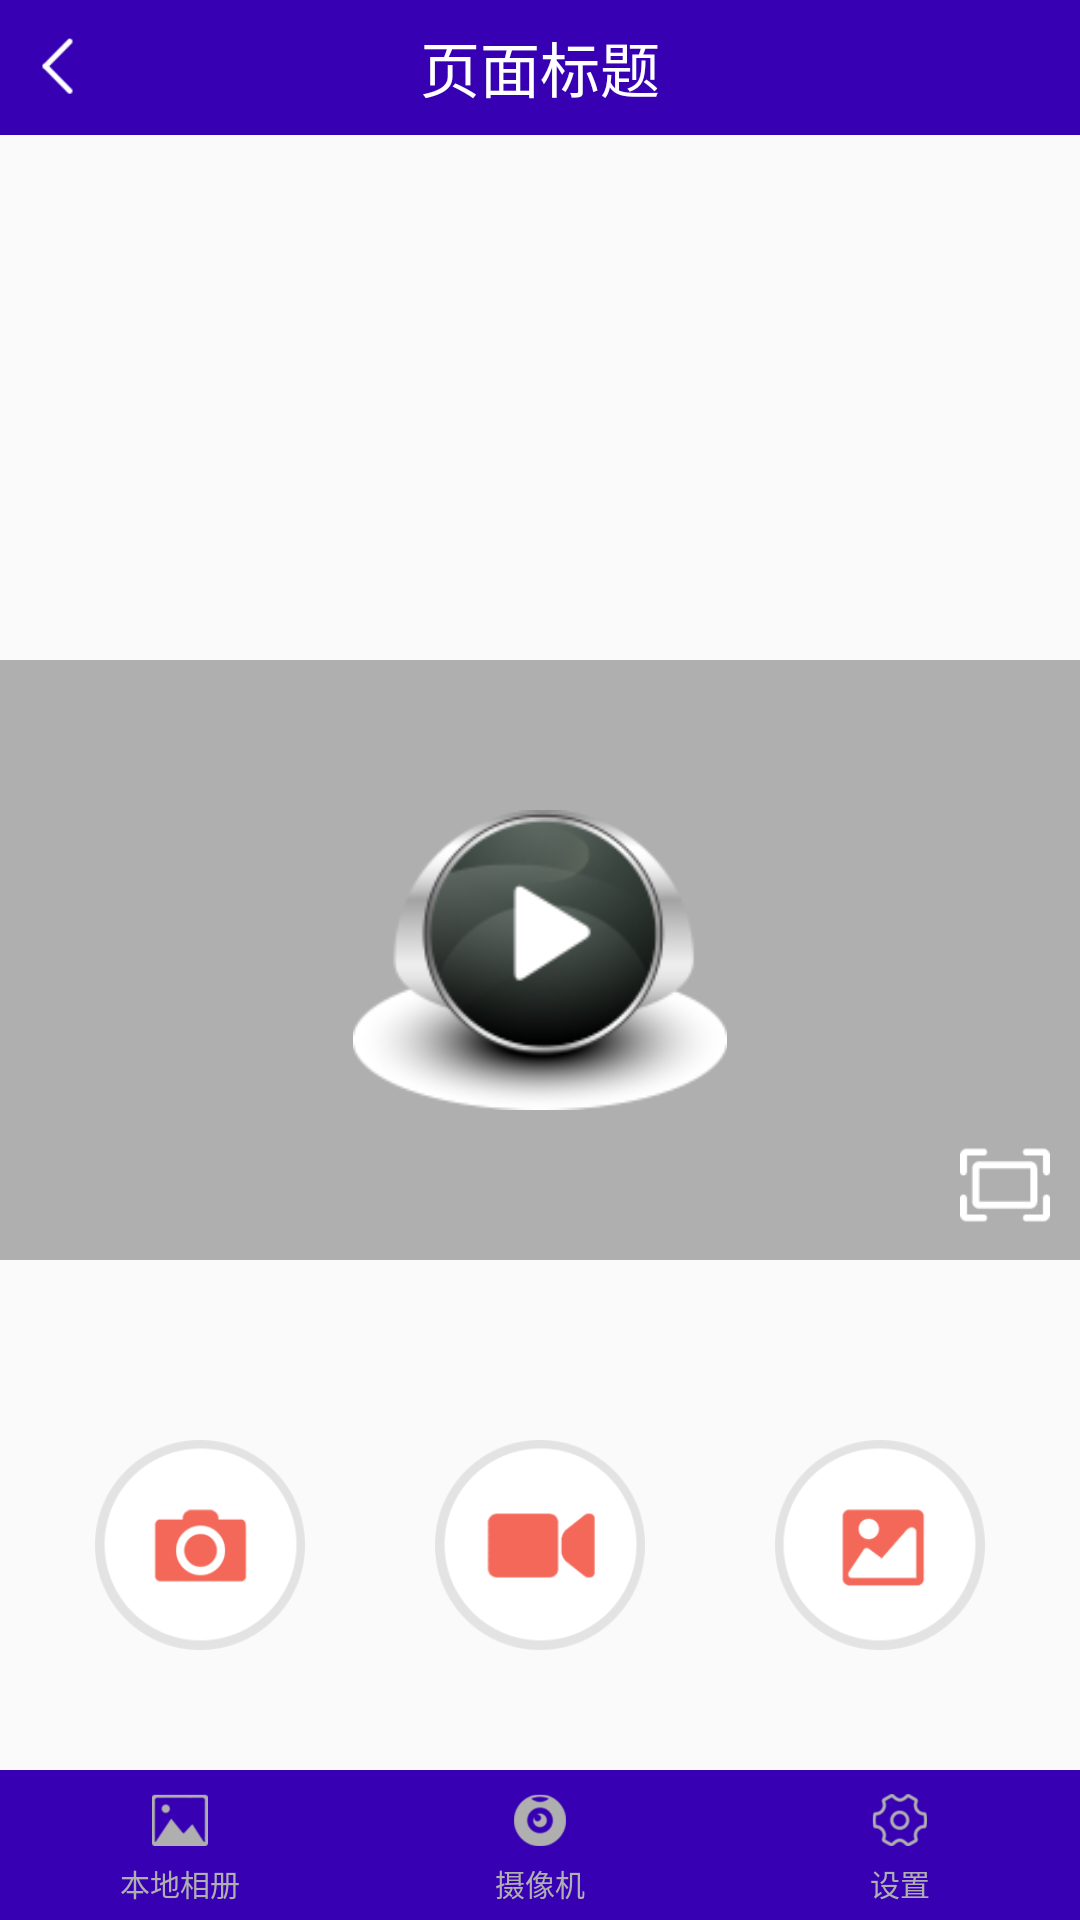

The Android layout XML behind this screen, and the referenced resources:
<!-- AndroidManifest.xml: application theme BaseAppTheme -->
<!-- res/layout/activity_preview.xml -->
<?xml version="1.0" encoding="utf-8"?>
<RelativeLayout xmlns:android="http://schemas.android.com/apk/res/android"
    android:id="@+id/rootView"
    android:layout_width="match_parent"
    android:layout_height="match_parent"
    android:background="@color/backgroudcolor2"
    android:orientation="vertical">

    <include
        android:id="@+id/preview_title"
        layout="@layout/title" />

    <LinearLayout
        android:id="@+id/record_time"
        android:layout_width="match_parent"
        android:layout_height="wrap_content"
        android:layout_centerHorizontal="true"
        android:layout_marginTop="110dp"
        android:gravity="center"
        android:orientation="horizontal"
        android:visibility="gone">

        <ImageView
            android:layout_width="15dp"
            android:layout_height="15dp"
            android:src="@mipmap/recoding" />

        <TextView
            android:id="@+id/tvTip"
            android:layout_width="wrap_content"
            android:layout_height="wrap_content"
            android:layout_marginLeft="10dp"
            android:textColor="#ffffff"
            android:textSize="16sp" />
    </LinearLayout>

    <RelativeLayout
        android:id="@+id/rlDuallaoyut"
        android:layout_width="match_parent"
        android:layout_height="200dp"
        android:layout_centerVertical="true"
        android:layout_marginTop="180dp">

        
        <LinearLayout
            android:id="@+id/ll_dual"
            android:layout_width="match_parent"
            android:layout_height="match_parent"
            android:gravity="center"
            android:orientation="horizontal"
            android:visibility="visible">

            <SurfaceView
                android:id="@+id/dual"
                android:layout_width="match_parent"
                android:layout_height="match_parent"
                android:gravity="center" />

        </LinearLayout>

        <ImageView
            android:id="@+id/ivBackground"
            android:layout_width="match_parent"
            android:layout_height="200dp"
            android:background="#AFAFAF"
            android:padding="50dp"
            android:scaleType="fitCenter"
            android:src="@mipmap/play" />

        <LinearLayout
            android:id="@+id/llFloatView"
            android:layout_width="wrap_content"
            android:layout_height="match_parent"
            android:layout_alignParentRight="true"
            android:layout_centerVertical="true"
            android:gravity="right|bottom"
            android:orientation="vertical">


            <Button
                android:id="@+id/btn_full"
                android:layout_width="30dp"
                android:layout_height="30dp"
                android:layout_margin="10dp"
                android:background="@mipmap/ic_fullscreen"
                android:clickable="false"
                android:focusable="false"
                android:focusableInTouchMode="false"
                android:visibility="visible" />

        </LinearLayout>

    </RelativeLayout>
    

    <RelativeLayout
        android:id="@+id/rlBottomLayout"
        android:layout_width="match_parent"
        android:layout_height="170dp"
        android:layout_alignParentBottom="true"
        android:orientation="vertical">

        <LinearLayout
            android:layout_width="match_parent"
            android:layout_height="90dp"
            android:layout_alignParentTop="true"
            android:layout_marginBottom="30dp"
            android:orientation="horizontal"
            android:padding="10dp">

            <ImageView
                android:id="@+id/iv_main_takepic"
                android:layout_width="0dp"
                android:layout_height="70dp"
                android:layout_weight="1"
                android:src="@mipmap/ic_main_takepic" />

            <ImageView
                android:id="@+id/iv_main_record"
                android:layout_width="0dp"
                android:layout_height="70dp"
                android:layout_weight="1"
                android:src="@mipmap/ic_main_record" />

            <ImageView
                android:id="@+id/iv_main_remote_pic_main"
                android:layout_width="0dp"
                android:layout_height="70dp"
                android:layout_weight="1"
                android:src="@mipmap/ic_main_remote_pic_main" />

        </LinearLayout>

        <LinearLayout
            android:layout_width="match_parent"
            android:layout_height="50dp"
            android:layout_alignParentBottom="true"
            android:background="@color/colorPrimaryDark"
            android:orientation="horizontal"
            android:paddingTop="3dp">

            <LinearLayout
                android:id="@+id/llImage"
                android:layout_width="0dp"
                android:layout_height="match_parent"
                android:layout_weight="1"
                android:gravity="center"
                android:orientation="vertical">

                <ImageView
                    android:layout_width="wrap_content"
                    android:layout_height="wrap_content"
                    android:layout_weight="1"
                    android:paddingTop="5dp"
                    android:src="@mipmap/photos_off" />

                <TextView
                    android:layout_width="wrap_content"
                    android:layout_height="wrap_content"
                    android:padding="5dp"
                    android:text="@string/photo"
                    android:textColor="#AFAFAF"
                    android:textSize="10sp" />
            </LinearLayout>

            <LinearLayout
                android:id="@+id/llVideoCamera"
                android:layout_width="0dp"
                android:layout_height="match_parent"
                android:layout_weight="1"
                android:gravity="center"
                android:orientation="vertical">

                <ImageView
                    android:layout_width="wrap_content"
                    android:layout_height="wrap_content"
                    android:layout_weight="1"
                    android:paddingTop="5dp"
                    android:src="@mipmap/ic_video_b" />

                <TextView
                    android:layout_width="wrap_content"
                    android:layout_height="wrap_content"
                    android:padding="5dp"
                    android:text="@string/camera"
                    android:textColor="#AFAFAF"
                    android:textSize="10sp" />
            </LinearLayout>

            <LinearLayout
                android:id="@+id/llSetting"
                android:layout_width="0dp"
                android:layout_height="match_parent"
                android:layout_weight="1"
                android:gravity="center"
                android:orientation="vertical">

                <ImageView
                    android:layout_width="wrap_content"
                    android:layout_height="wrap_content"
                    android:layout_weight="1"
                    android:paddingTop="5dp"
                    android:src="@mipmap/ic_setting_b" />

                <TextView
                    android:layout_width="wrap_content"
                    android:layout_height="wrap_content"
                    android:padding="5dp"
                    android:text="@string/setting"
                    android:textColor="#AFAFAF"
                    android:textSize="10sp" />
            </LinearLayout>
        </LinearLayout>
    </RelativeLayout>

    <FrameLayout
        android:id="@+id/flContent"
        android:layout_width="match_parent"
        android:layout_height="match_parent"
        android:layout_marginBottom="50dp"
        android:layout_marginTop="45dp"></FrameLayout>

</RelativeLayout>
<!-- res/layout/title.xml (included above) -->
<?xml version="1.0" encoding="utf-8"?>
<RelativeLayout xmlns:android="http://schemas.android.com/apk/res/android"
    android:id="@+id/title_bar"
    android:layout_width="match_parent"
    android:layout_height="45dp"
    android:background="@color/colorPrimaryDark"
    android:gravity="center_vertical"
    android:orientation="horizontal">

    <ImageView
        android:id="@+id/title_left"
        android:layout_width="40dp"
        android:layout_height="wrap_content"
        android:padding="10dp"
        android:src="@mipmap/arrow_big" />

    <TextView
        android:id="@+id/title_tv"
        android:layout_width="wrap_content"
        android:layout_height="match_parent"
        android:layout_centerInParent="true"
        android:gravity="center"
        android:text="页面标题"
        android:textColor="@color/white"
        android:textSize="20sp" />

    <TextView
        android:id="@+id/title_right"
        android:layout_width="wrap_content"
        android:layout_height="match_parent"
        android:layout_alignParentRight="true"
        android:layout_centerVertical="true"
        android:layout_marginRight="5dp"
        android:gravity="center"
        android:padding="5dp"
        android:textColor="@color/white"
        android:textSize="16sp"
        android:visibility="gone" />

    <ImageView
        android:id="@+id/title_wifi"
        android:layout_width="45dp"
        android:layout_height="match_parent"
        android:layout_alignParentRight="true"
        android:layout_centerVertical="true"
        android:src="@mipmap/wifi"
        android:padding="7dp"
        android:visibility="gone"
        android:layout_margin="5dp" />


</RelativeLayout>
<!-- resources referenced by this layout -->
<resources>
  <color name="backgroudcolor2">#676767</color>
  <color name="colorPrimaryDark">#343434</color>
  <color name="white">#ffffff</color>
  <!-- mipmap arrow_big: png bitmap (mipmap-hdpi, 1486 bytes) -->
  <!-- mipmap ic_fullscreen: png bitmap (mipmap-hdpi, 429 bytes) -->
  <!-- mipmap ic_main_record: png bitmap (mipmap-hdpi, 2923 bytes) -->
  <!-- mipmap ic_main_remote_pic_main: png bitmap (mipmap-hdpi, 3080 bytes) -->
  <!-- mipmap ic_main_takepic: png bitmap (mipmap-hdpi, 3288 bytes) -->
  <!-- mipmap ic_setting_b: png bitmap (mipmap-hdpi, 1563 bytes) -->
  <!-- mipmap ic_video_b: png bitmap (mipmap-hdpi, 1494 bytes) -->
  <!-- mipmap photos_off: png bitmap (mipmap-hdpi, 1253 bytes) -->
  <!-- mipmap play: png bitmap (mipmap-hdpi, 16124 bytes) -->
  <!-- mipmap recoding: png bitmap (mipmap-hdpi, 1335 bytes) -->
  <string name="camera">摄像机</string>
  <string name="photo">本地相册</string>
  <string name="setting">设置</string>
  <style name="BaseAppTheme" parent="Theme.AppCompat.Light.NoActionBar">
          
          <item name="colorPrimary">@color/colorPrimary</item>
          <item name="colorPrimaryDark">@color/colorPrimaryDark</item>
          <item name="colorAccent">@color/colorAccent</item>
      </style>
  <color name="colorPrimary">#F46859</color>
  <color name="colorAccent">#F46859</color>
</resources>
